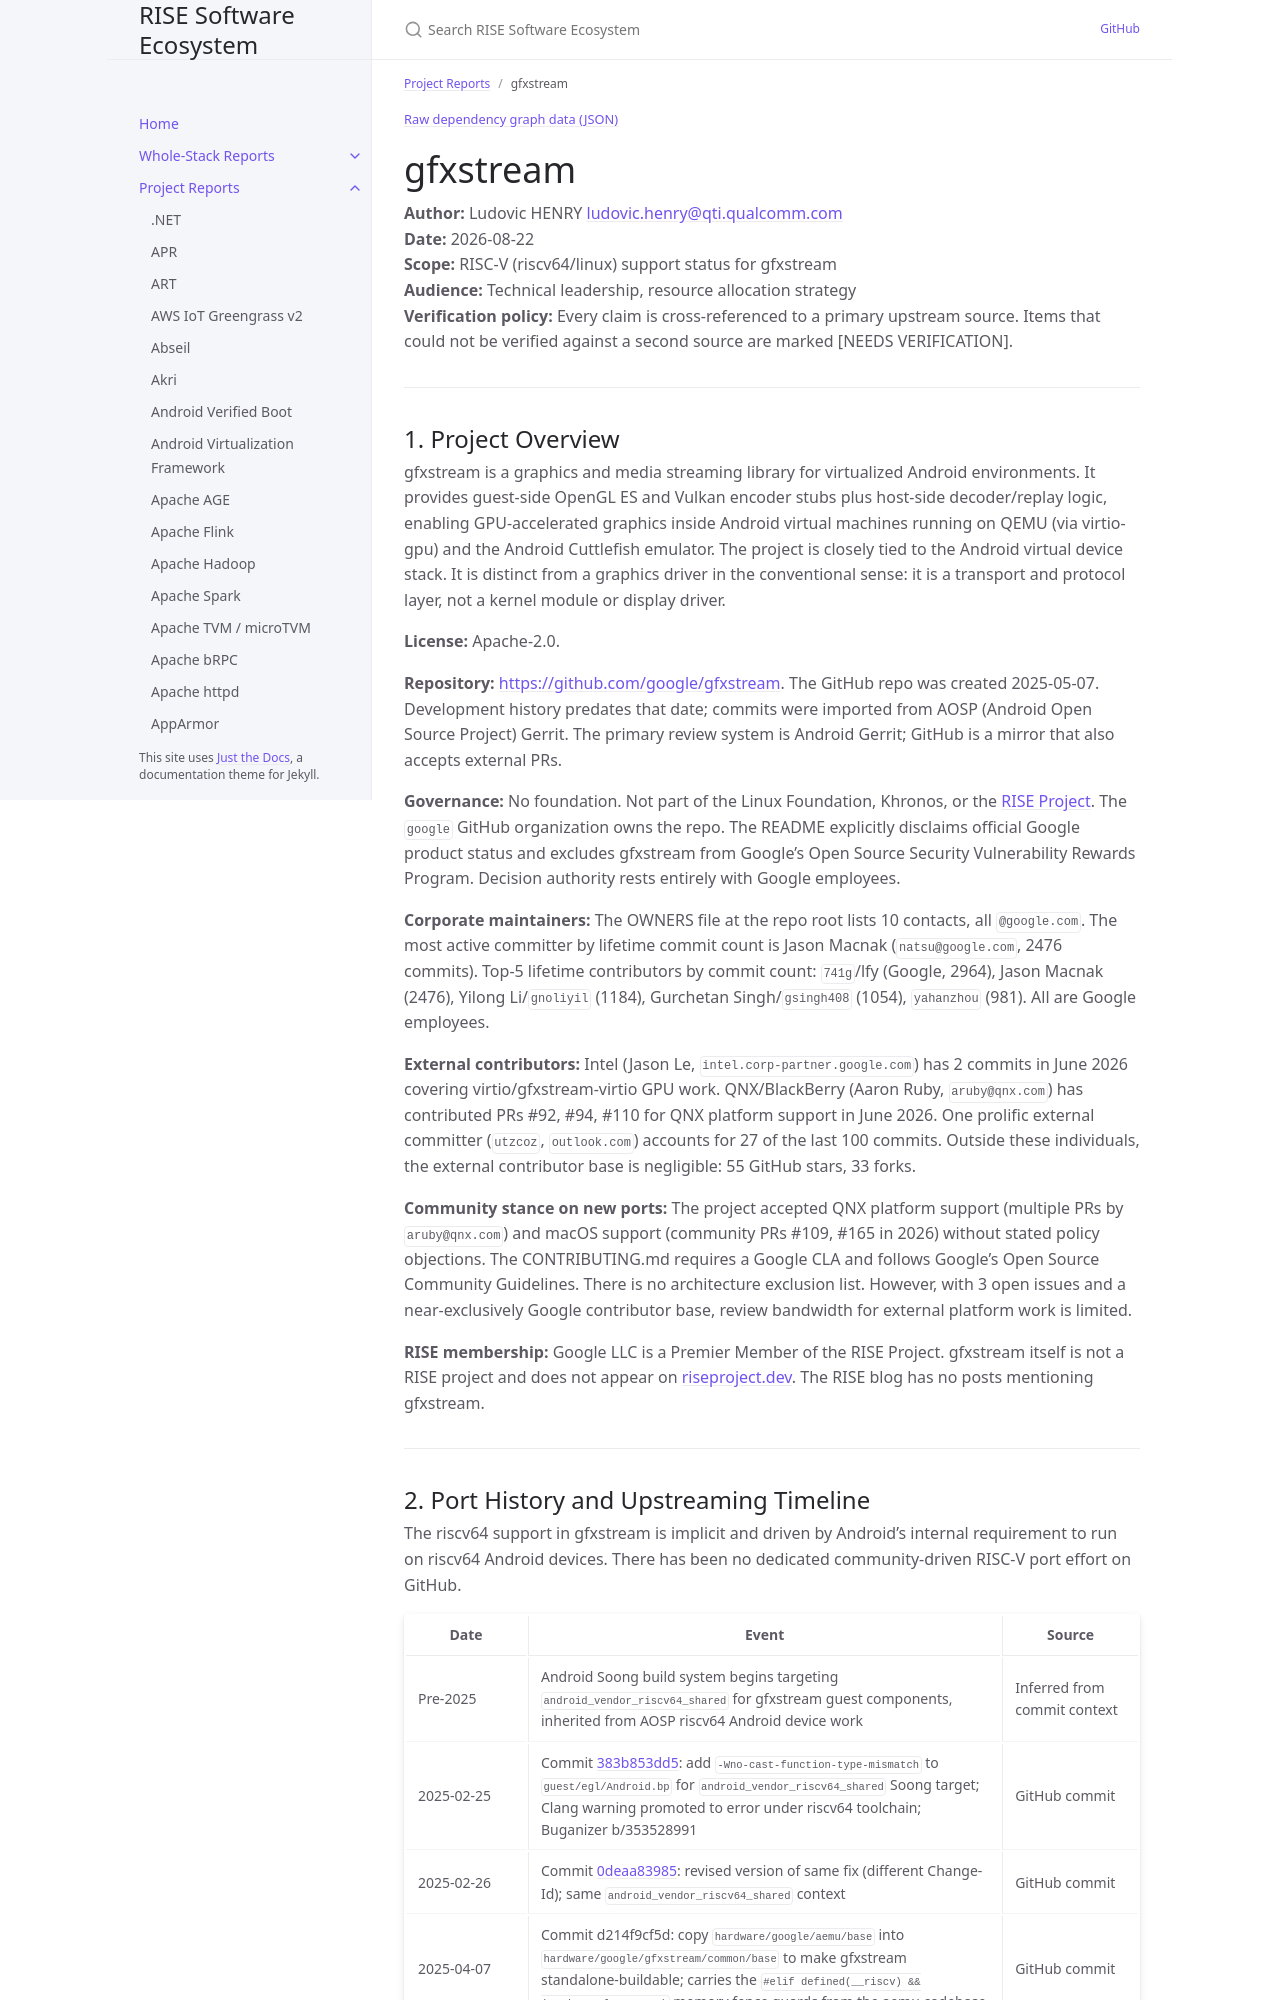

repository: riseproject-dev/sw-ecosystem · page: pr-preview/pr-9/project-reports/gfxstream.html · generator: jekyll

---
title: gfxstream
parent: Project Reports
dependencies:
  - name: SwiftShader
    relation: runtime-dependency
    criticality: critical
  - name: rutabaga_gfx
    relation: runtime-dependency
    criticality: critical
  - name: angle
    relation: runtime-dependency
    criticality: optional
  - name: astc-encoder
    relation: runtime-dependency
    criticality: optional
  - name: Mesa
    relation: test-dependency
    criticality: optional
  - name: glslang
    relation: runtime-dependency
    criticality: optional
  - name: SPIRV-Tools
    relation: runtime-dependency
    criticality: optional
  - name: Abseil
    relation: runtime-dependency
    criticality: optional
  - name: Protocol Buffers
    relation: runtime-dependency
    criticality: optional
  - name: zlib
    relation: runtime-dependency
    criticality: optional
  - name: googletest
    relation: test-dependency
    criticality: optional
---

{% include dependency-graph.html slug="dependencies" subset="gfxstream" %}

# gfxstream

**Author:** Ludovic HENRY <ludovic.henry@qti.qualcomm.com><br/>
**Date:** 2026-08-22<br/>
**Scope:** RISC-V (riscv64/linux) support status for gfxstream<br/>
**Audience:** Technical leadership, resource allocation strategy<br/>
**Verification policy:** Every claim is cross-referenced to a primary upstream source. Items that could not be verified against a second source are marked [NEEDS VERIFICATION].<br/>

---
